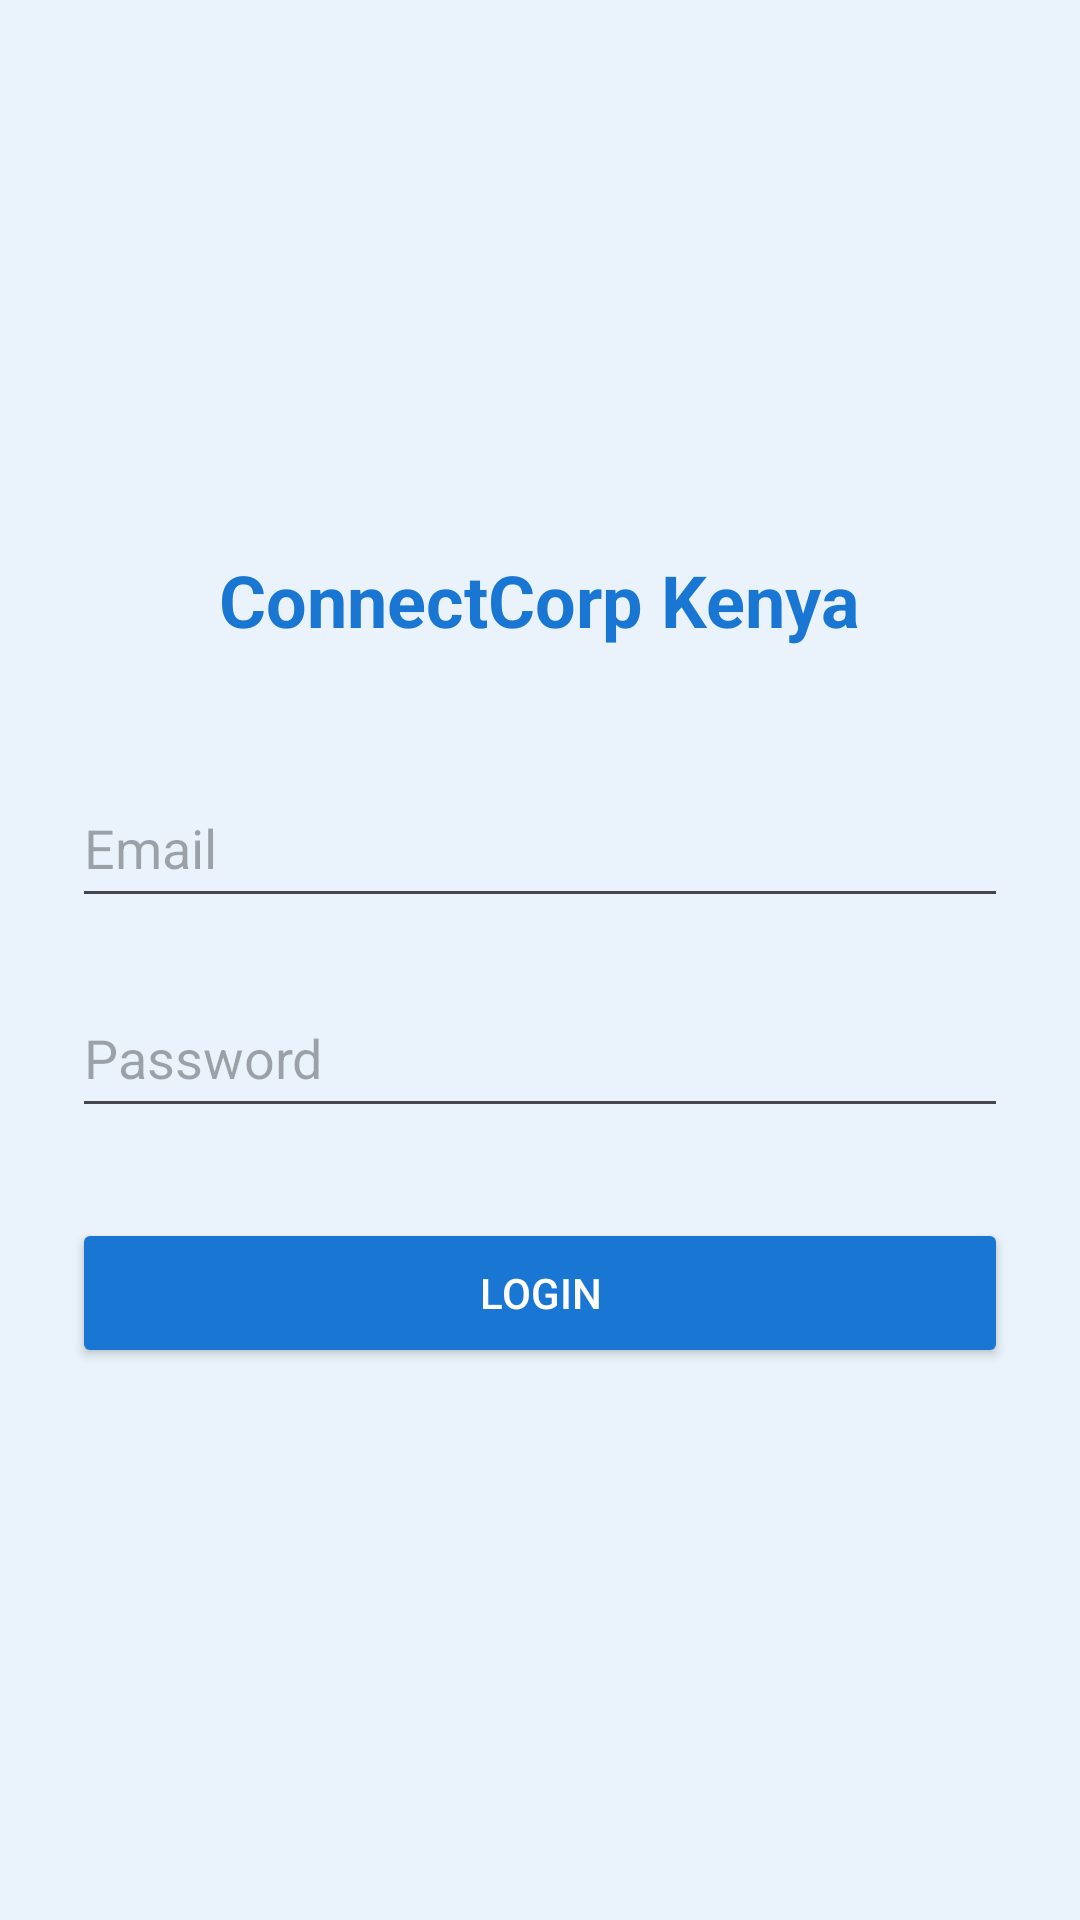

Here is an Android app screen rendered from its layout file. Give the layout XML and the strings, colors and styles it references.
<!-- AndroidManifest.xml: application theme Theme.Connectcorp -->
<!-- res/layout/activity_login.xml -->
<?xml version="1.0" encoding="utf-8"?>
<LinearLayout
    xmlns:android="http://schemas.android.com/apk/res/android"
    android:orientation="vertical"
    android:padding="24dp"
    android:gravity="center"
    android:background="#EAF3FB"
    android:layout_width="match_parent"
    android:layout_height="match_parent">

    <TextView
        android:text="ConnectCorp Kenya"
        android:textSize="24sp"
        android:textStyle="bold"
        android:textColor="#1976D2"
        android:layout_marginBottom="40dp"
        android:layout_width="wrap_content"
        android:layout_height="wrap_content"/>

    <EditText
        android:id="@+id/email"
        android:hint="Email"
        android:layout_width="match_parent"
        android:layout_height="50dp"/>

    <EditText
        android:id="@+id/password"
        android:hint="Password"
        android:inputType="textPassword"
        android:layout_marginTop="20dp"
        android:layout_width="match_parent"
        android:layout_height="50dp"/>

    <Button
        android:id="@+id/loginBtn"
        android:text="Login"
        android:layout_marginTop="30dp"
        android:backgroundTint="#1976D2"
        android:textColor="#FFFFFF"
        android:layout_width="match_parent"
        android:layout_height="50dp"/>
</LinearLayout>
<!-- resources referenced by this layout -->
<resources>
  <style name="Theme.Connectcorp" parent="Base.Theme.Connectcorp" />
  <style name="Base.Theme.Connectcorp" parent="Theme.Material3.DayNight.NoActionBar">
          
          
      </style>
</resources>
